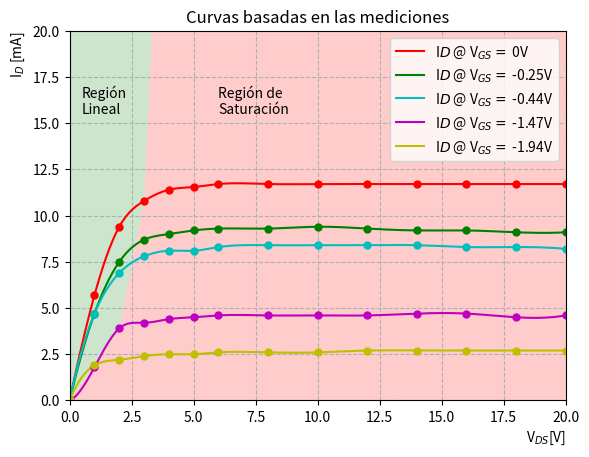

The script that saved this image:
from matplotlib import pyplot as plt
import numpy as np
from scipy.interpolate import make_interp_spline, BSpline

x = [0, 1, 2, 3, 4, 5, 6, 8, 10, 12, 14, 16, 18, 20]
x_new= np.linspace(0, 20, 300)
colors = ['r','g','c','m','y']
y1 = [0, 5.7, 9.4, 10.8, 11.4, 11.55, 11.71, 11.71, 11.71, 11.71, 11.71, 11.71, 11.71, 11.71] 
y2 = [0, 4.7, 7.5, 8.7, 9, 9.2, 9.3, 9.3, 9.4, 9.3, 9.2, 9.2, 9.1, 9.1]
y3 = [0, 4.7, 6.9, 7.8, 8.1, 8.1, 8.3, 8.4, 8.4, 8.4, 8.4, 8.3, 8.3, 8.2]
y4 = [0, 1.8, 3.9, 4.2, 4.4, 4.5, 4.6, 4.6, 4.6, 4.6, 4.7, 4.7, 4.5, 4.6]
y5 = [0, 1.9, 2.2, 2.4, 2.5, 2.5, 2.6, 2.6, 2.6, 2.7, 2.7, 2.7, 2.7, 2.7]
stability_curve = [[0, 1, 2, 3, 4, 30], [0 ,y5[1], y4[2], y1[3], 40, 40]] 
values = []
values.append([x, y1, 0])
values.append([x, y2, 1])
values.append([x, y3, 2])
values.append([x, y4, 3])
values.append([x, y5, 4])
smooth_values = []
smooth_values.append([x_new, make_interp_spline(x, y1, k=3)(x_new), 0])
smooth_values.append([x_new, make_interp_spline(x, y2, k=3)(x_new), -0.25])
smooth_values.append([x_new, make_interp_spline(x, y3, k=3)(x_new), -0.44])
smooth_values.append([x_new, make_interp_spline(x, y4, k=3)(x_new), -1.47])
smooth_values.append([x_new, make_interp_spline(x, y5, k=3)(x_new), -1.94])

for i in range(5):
    plt.plot(smooth_values[i][0], smooth_values[i][1], color = colors[i] , label=r"I$D$ @ V$_{GS} =$ " + str(smooth_values[i][2]) + r'V')
    
for i in range(5):
    plt.plot(values[i][0], values[i][1], color = colors[i], linestyle = 'None',marker='.', markersize=10.0)
#plt.plot(stability_curve[0], stability_curve[1])
plt.xlabel(r'V$_{DS}$[V]', loc='right')
plt.ylabel(r'I$_{D}$ [mA]', loc='top')
plt.title('Curvas basadas en las mediciones')
plt.grid(linestyle='--')
plt.ylim(0, 20)
plt.xlim(0, 20)
plt.legend(loc='best')
plt.fill_between(stability_curve[0], stability_curve[1], 0, facecolor = 'red', alpha=0.2)
plt.fill_between(stability_curve[0], stability_curve[1], 30, facecolor = 'green', alpha=0.2)
plt.text(6, 15.5, 'Región de \nSaturación')
plt.text(0.5, 15.5, 'Región\nLineal')
#plt.show()
plt.savefig('P3_Curvas.pdf')
